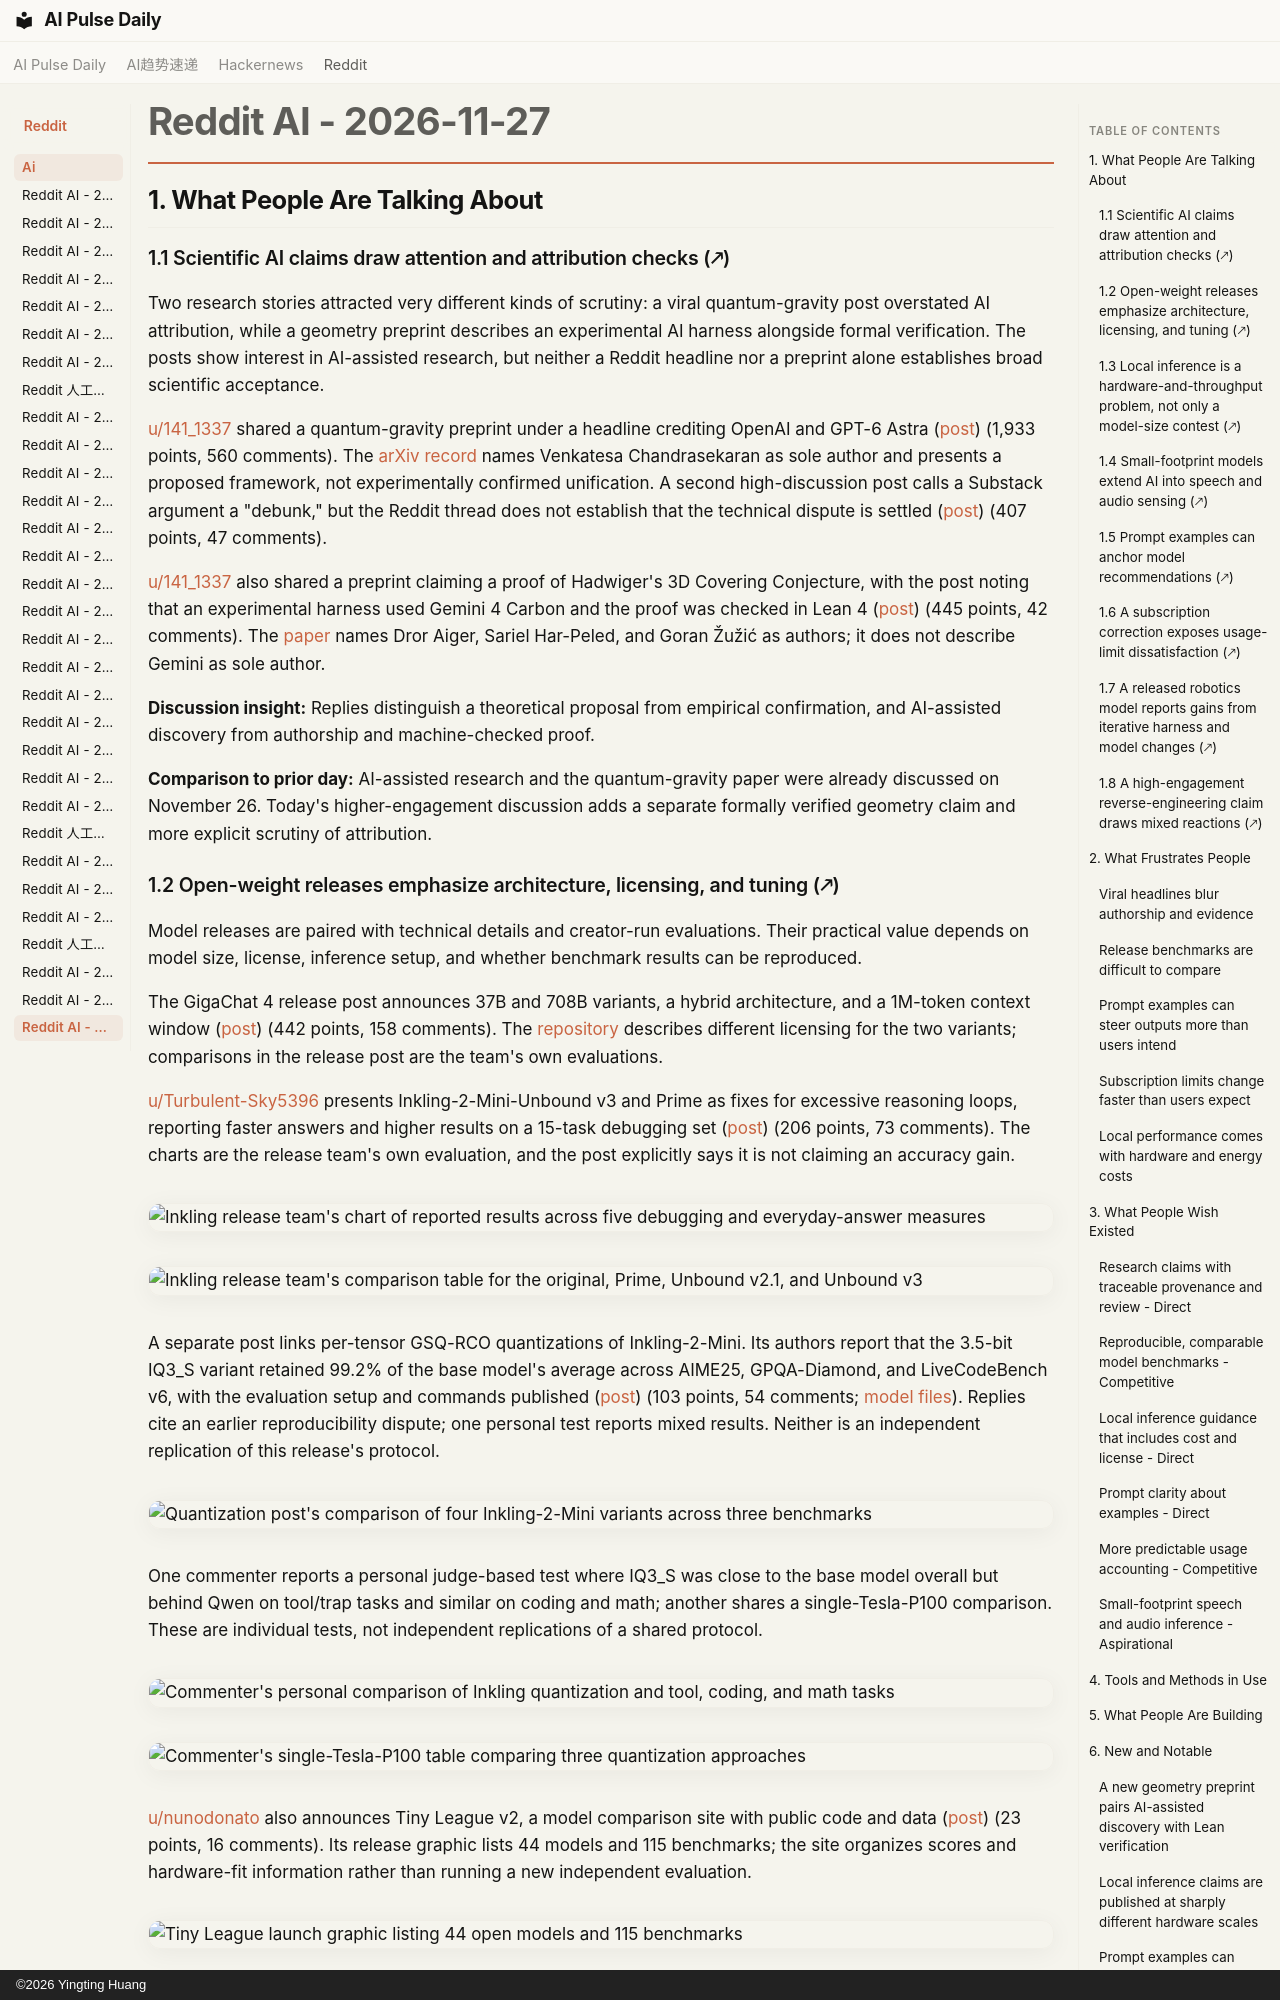

repository: vibewatch/vibewatch.github.io · page: reddit/ai/2026-11-27/index.html · generator: mkdocs · copyright: ©2026 Yingting Huang

# Reddit AI - 2026-11-27

## 1. What People Are Talking About

### 1.1 Scientific AI claims draw attention and attribution checks (🡕)

Two research stories attracted very different kinds of scrutiny: a viral quantum-gravity post overstated AI attribution, while a geometry preprint describes an experimental AI harness alongside formal verification. The posts show interest in AI-assisted research, but neither a Reddit headline nor a preprint alone establishes broad scientific acceptance.

[u/141_1337](https://www.reddit.com/user/141_1337) shared a quantum-gravity preprint under a headline crediting OpenAI and GPT-6 Astra ([post](https://www.reddit.com/r/singularity/comments/1y5u48p/openai_and_gpt6_astra_just_tackled_physics_holy/)) (1,933 points, 560 comments). The [arXiv record](https://arxiv.org/abs/2611.34924) names Venkatesa Chandrasekaran as sole author and presents a proposed framework, not experimentally confirmed unification. A second high-discussion post calls a Substack argument a "debunk," but the Reddit thread does not establish that the technical dispute is settled ([post](https://www.reddit.com/r/singularity/comments/1y67re3/physicist_uses_claude_to_debunk_openais_quantum/)) (407 points, 47 comments).

[u/141_1337](https://www.reddit.com/user/141_1337) also shared a preprint claiming a proof of Hadwiger's 3D Covering Conjecture, with the post noting that an experimental harness used Gemini 4 Carbon and the proof was checked in Lean 4 ([post](https://www.reddit.com/r/singularity/comments/1y6r8mh/gemini_4_carbon_found_a_proof_of_hadwigers_3d/)) (445 points, 42 comments). The [paper](https://arxiv.org/abs/2611.32334) names Dror Aiger, Sariel Har-Peled, and Goran Žužić as authors; it does not describe Gemini as sole author.

**Discussion insight:** Replies distinguish a theoretical proposal from empirical confirmation, and AI-assisted discovery from authorship and machine-checked proof.

**Comparison to prior day:** AI-assisted research and the quantum-gravity paper were already discussed on November 26. Today's higher-engagement discussion adds a separate formally verified geometry claim and more explicit scrutiny of attribution.

### 1.2 Open-weight releases emphasize architecture, licensing, and tuning (🡕)

Model releases are paired with technical details and creator-run evaluations. Their practical value depends on model size, license, inference setup, and whether benchmark results can be reproduced.

The GigaChat 4 release post announces 37B and 708B variants, a hybrid architecture, and a 1M-token context window ([post](https://www.reddit.com/r/LocalLLaMA/comments/1y64uaj/gigachat_4_37b_and_708b/)) (442 points, 158 comments). The [repository](https://github.com/salute-developers/gigachat4) describes different licensing for the two variants; comparisons in the release post are the team's own evaluations.

[u/Turbulent-Sky5396](https://www.reddit.com/user/Turbulent-Sky5396) presents Inkling-2-Mini-Unbound v3 and Prime as fixes for excessive reasoning loops, reporting faster answers and higher results on a 15-task debugging set ([post](https://www.reddit.com/r/LocalLLaMA/comments/1y6tjly/inkling2miniunbound_v3_no_more_thinking_loops/)) (206 points, 73 comments). The charts are the release team's own evaluation, and the post explicitly says it is not claiming an accuracy gain.

![Inkling release team's chart of reported results across five debugging and everyday-answer measures](https://preview.redd.it/a1cbm7sy244i1.png?width=3200&format=png&auto=webp&s=f1abf27eedcdc04d2b7c70899a1d67ceb6acca49)

![Inkling release team's comparison table for the original, Prime, Unbound v2.1, and Unbound v3](https://preview.redd.it/t9hau8h0344i1.png?width=2400&format=png&auto=webp&s=02cfc7f00612c2f3358bddf2e649b63063a210e5)

A separate post links per-tensor GSQ-RCO quantizations of Inkling-2-Mini. Its authors report that the 3.5-bit IQ3_S variant retained 99.2% of the base model's average across AIME25, GPQA-Diamond, and LiveCodeBench v6, with the evaluation setup and commands published ([post](https://www.reddit.com/r/LocalLLaMA/comments/1y64adt/istadaslabinkling2minigsqrcogguf_huggingface/)) (103 points, 54 comments; [model files](https://huggingface.co/ISTA-DASLab/Inkling-2-Mini-GSQ-RCO-GGUF)). Replies cite an earlier reproducibility dispute; one personal test reports mixed results. Neither is an independent replication of this release's protocol.

![Quantization post's comparison of four Inkling-2-Mini variants across three benchmarks](https://preview.redd.it/7ypr8bzkoz3i1.jpeg?width=1080&format=pjpg&auto=webp&s=8e7728b4599f0274c4f3371b84e7ba7bad71e9bc)

One commenter reports a personal judge-based test where IQ3_S was close to the base model overall but behind Qwen on tool/trap tasks and similar on coding and math; another shares a single-Tesla-P100 comparison. These are individual tests, not independent replications of a shared protocol.

![Commenter's personal comparison of Inkling quantization and tool, coding, and math tasks](https://preview.redd.it/td6ep8vbrz3i1.png?width=1142&format=png&auto=webp&s=99cb6af3cd70327a59e668733daf870be394728b)

![Commenter's single-Tesla-P100 table comparing three quantization approaches](https://preview.redd.it/efxeh3o1rz3i1.jpeg?width=2752&format=pjpg&auto=webp&s=67a25b32068b7793bbdf03e4c21e8be78a9b9265)

[u/nunodonato](https://www.reddit.com/user/nunodonato) also announces Tiny League v2, a model comparison site with public code and data ([post](https://www.reddit.com/r/LocalLLaMA/comments/1y6dfb0/tinyleague_v2_new_website_easier_compares_public/)) (23 points, 16 comments). Its release graphic lists 44 models and 115 benchmarks; the site organizes scores and hardware-fit information rather than running a new independent evaluation.

![Tiny League launch graphic listing 44 open models and 115 benchmarks](https://i.redd.it/yc9awd2i814i1.png)

**Comparison to prior day:** The November 26 report covered the GigaChat and Inkling releases. Today's posts add an updated Inkling tuning release, a contested low-bit quantization result, and a public comparison catalog.
